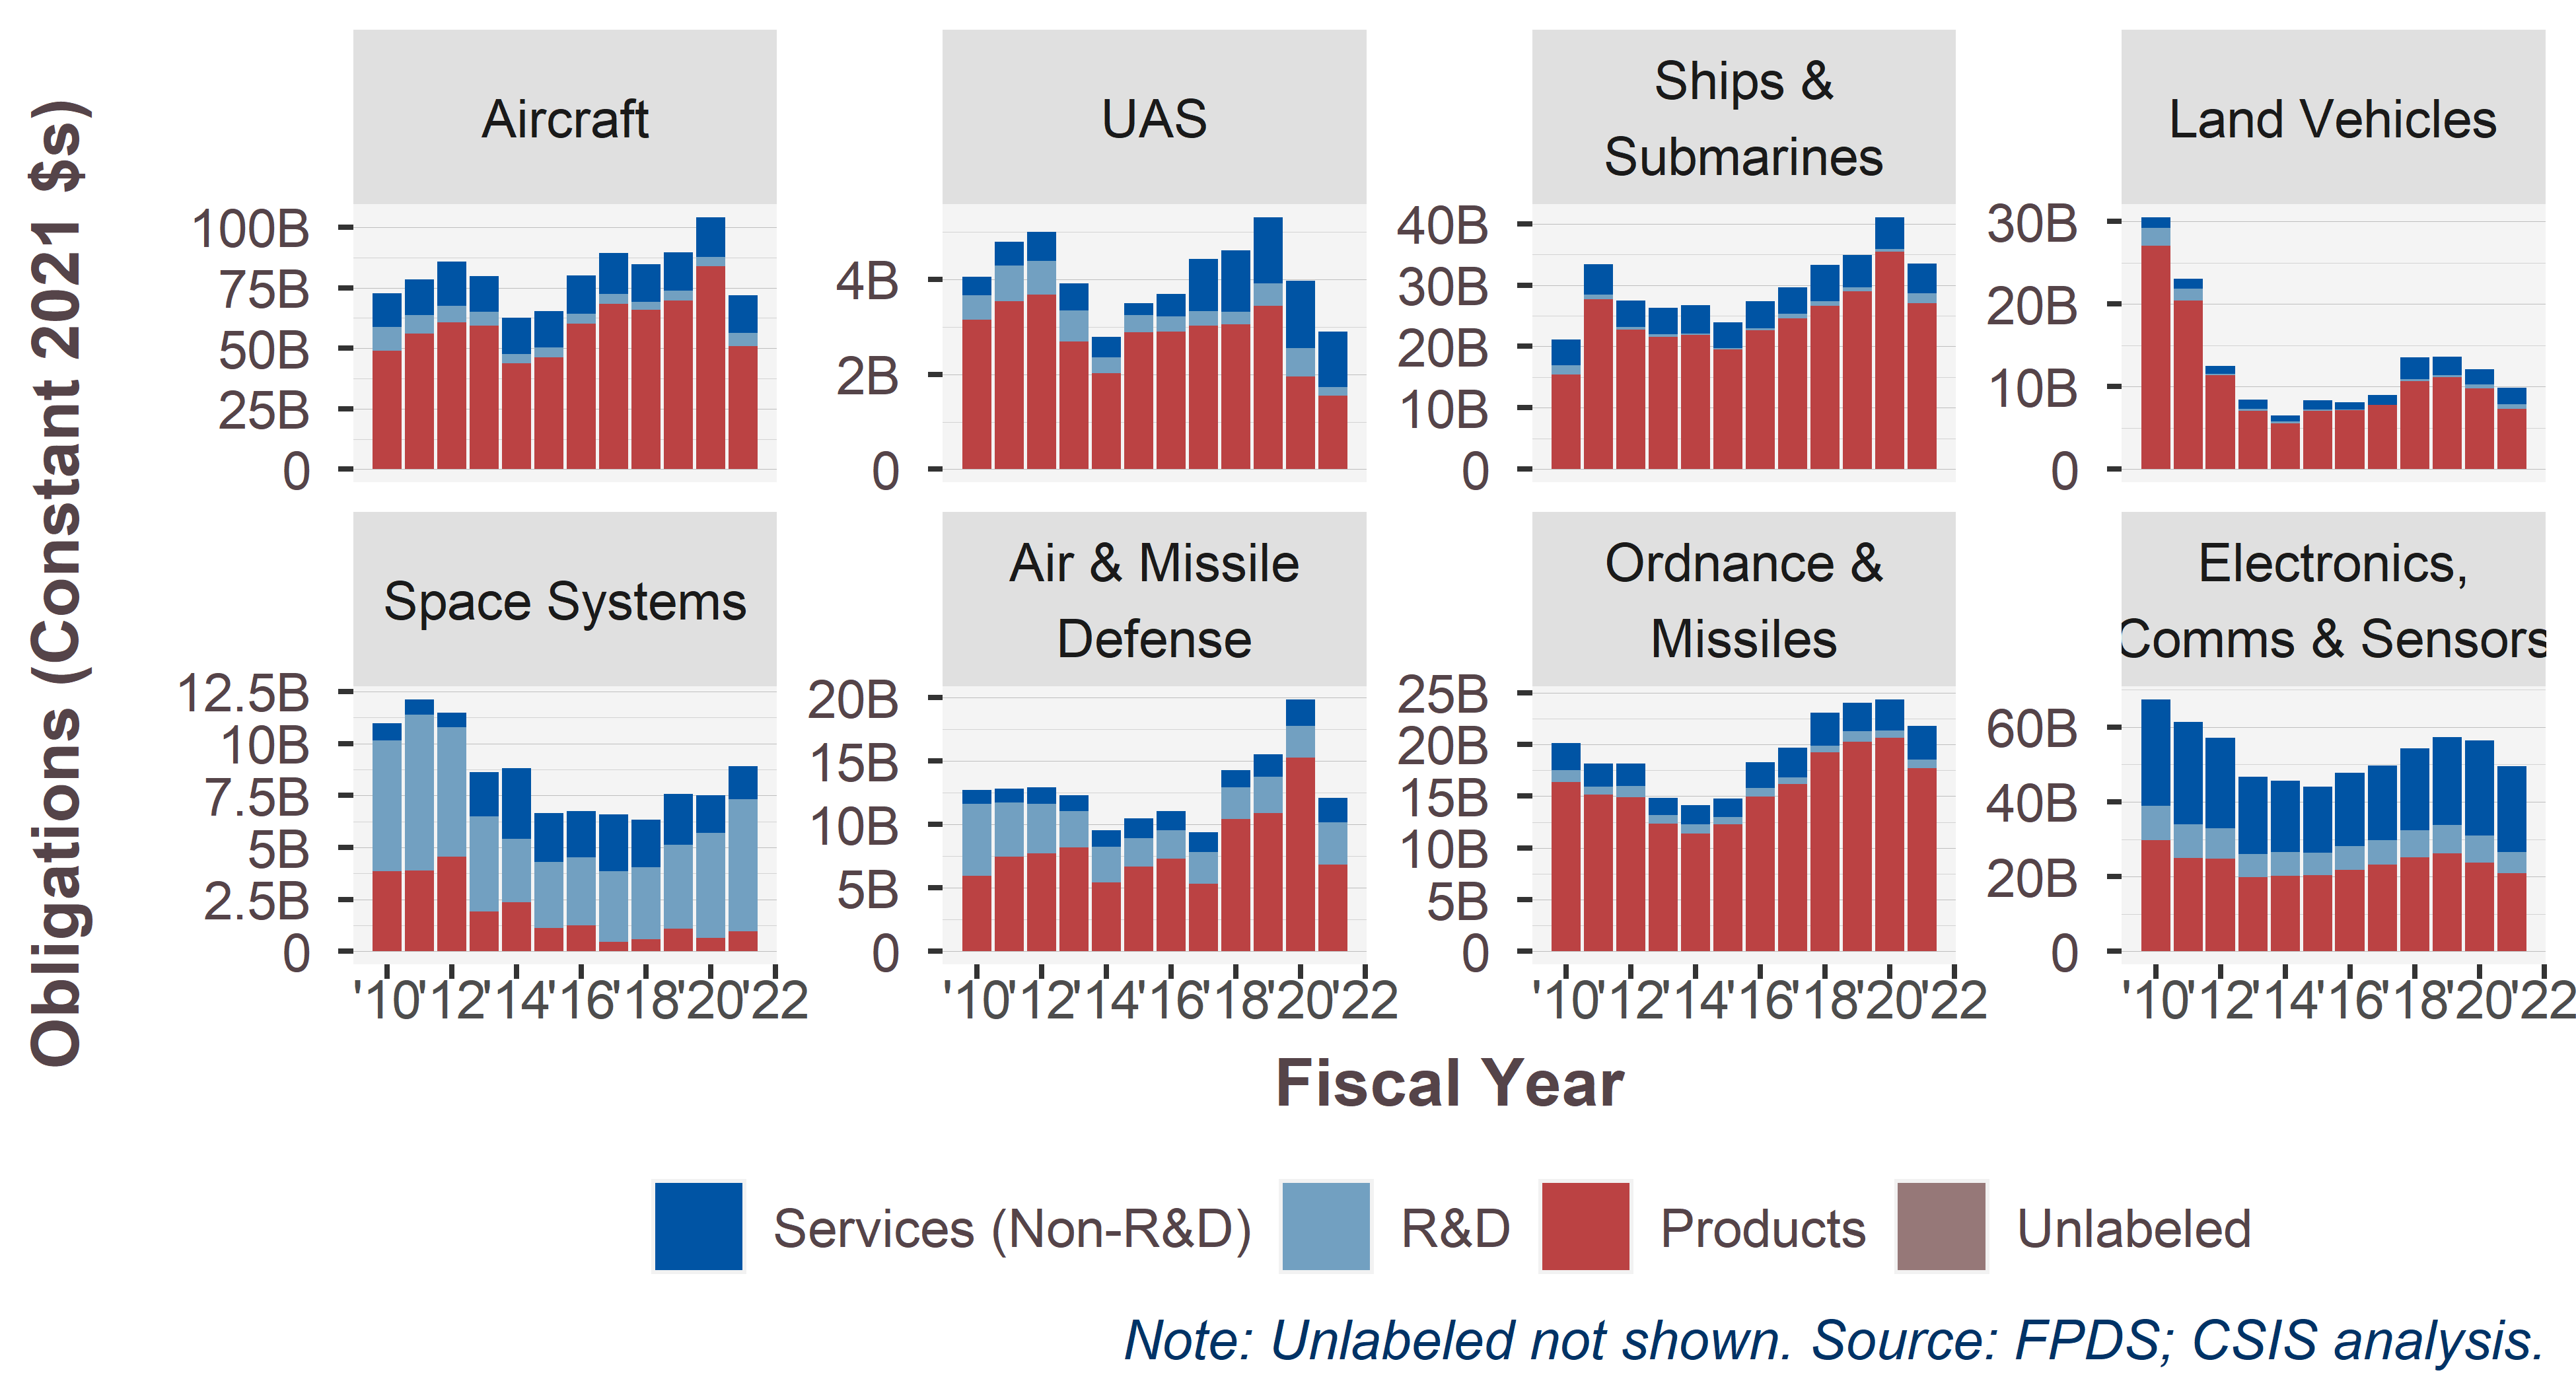

The data file committed next to this chart (first rows):
PlatformPortfolioUAV, SimpleArea, 2010, 2011, 2012, 2013, 2014, 2015, 2016, 2017, 2018, 2019, 2020, 2021
Aircraft, Services (Non-R&D), 14.07, 14.53, 18.25, 14.57, 15.1, 15.23, 15.64, 16.81, 15.58, 15.87, 16.42, 15.58
Aircraft, R&D, 9.85, 7.869, 6.79, 5.8, 3.67, 4.091, 4.092, 4.135, 3.177, 3.991, 3.901, 5.576
Aircraft, Products, 48.88, 55.93, 60.61, 59.31, 43.87, 46.11, 60.22, 68.41, 65.87, 69.7, 83.88, 50.81
UAS, Services (Non-R&D), 0.3939, 0.4953, 0.6167, 0.5712, 0.4327, 0.2517, 0.4796, 1.095, 1.29, 1.392, 1.411, 1.173
UAS, R&D, 0.5143, 0.7559, 0.7138, 0.6558, 0.3422, 0.3619, 0.3134, 0.3079, 0.2583, 0.4796, 0.6017, 0.1781
UAS, Products, 3.149, 3.536, 3.674, 2.687, 2.019, 2.884, 2.901, 3.021, 3.059, 3.441, 1.952, 1.554
Ships &?Submarines, Services (Non-R&D), 4.255, 4.964, 4.331, 4.32, 4.649, 4.226, 4.319, 4.356, 5.941, 5.218, 5.24, 4.879
Ships &?Submarines, R&D, 1.479, 0.7956, 0.4354, 0.3679, 0.1933, 0.1966, 0.3247, 0.6971, 0.7647, 0.7317, 0.4212, 1.643
Ships &?Submarines, Products, 15.44, 27.68, 22.76, 21.57, 21.85, 19.53, 22.68, 24.6, 26.61, 28.93, 35.42, 27
Land Vehicles, Services (Non-R&D), 1.279, 1.155, 0.9479, 1.135, 0.751, 1.152, 0.9158, 1.212, 2.583, 2.261, 1.859, 1.942
Land Vehicles, R&D, 2.165, 1.438, 0.1845, 0.2544, 0.235, 0.1467, 0.1213, 0.01903, 0.3022, 0.2747, 0.4701, 0.6223
Land Vehicles, Products, 27.11, 20.47, 11.39, 7.081, 5.546, 7.065, 7.113, 7.765, 10.64, 11.13, 9.81, 7.278
Space Systems, Services (Non-R&D), 0.8238, 0.736, 0.7234, 2.148, 3.388, 2.345, 2.2, 2.734, 2.273, 2.442, 1.807, 1.595
Space Systems, R&D, 6.292, 7.51, 6.204, 4.565, 3.06, 3.182, 3.28, 3.415, 3.49, 4.02, 5.032, 6.361
Space Systems, Products, 3.844, 3.884, 4.568, 1.913, 2.354, 1.125, 1.254, 0.446, 0.5729, 1.095, 0.6552, 0.9652
Air & Missile?Defense, Services (Non-R&D), 1.085, 1.119, 1.316, 1.267, 1.3, 1.525, 1.544, 1.58, 1.386, 1.784, 2.124, 1.934
Air & Missile?Defense, R&D, 5.663, 4.282, 3.923, 2.869, 2.818, 2.242, 2.224, 2.502, 2.488, 2.854, 2.488, 3.31
Air & Missile?Defense, Products, 5.965, 7.451, 7.71, 8.177, 5.431, 6.694, 7.301, 5.328, 10.43, 10.89, 15.27, 6.854
Ordnance &?Missiles, Services (Non-R&D), 2.635, 2.235, 2.149, 1.667, 1.821, 1.784, 2.475, 2.847, 3.197, 2.705, 3.01, 3.286
Ordnance &?Missiles, R&D, 1.1, 0.793, 1.071, 0.8226, 0.9, 0.7304, 0.8486, 0.6653, 0.6282, 1.028, 0.7479, 0.8012
Ordnance &?Missiles, Products, 16.38, 15.14, 14.9, 12.37, 11.38, 12.27, 14.94, 16.16, 19.26, 20.27, 20.61, 17.73
Ordnance &?Missiles, Unlabeled, , , , , , , , , , , 0, 
Electronics,?Comms & Sensors, Services (Non-R&D), 28.55, 27.4, 24.13, 20.58, 18.95, 17.53, 19.67, 19.9, 21.8, 23.47, 25.32, 22.88
Electronics,?Comms & Sensors, R&D, 9.106, 9.015, 8.224, 6.125, 6.453, 6.081, 6.413, 6.593, 7.343, 7.607, 7.263, 5.78
Electronics,?Comms & Sensors, Products, 29.78, 25, 24.76, 19.92, 20.16, 20.38, 21.74, 23.15, 25.07, 26.28, 23.79, 20.82
Electronics,?Comms & Sensors, Unlabeled, , , , 0, , , , , , , , 
